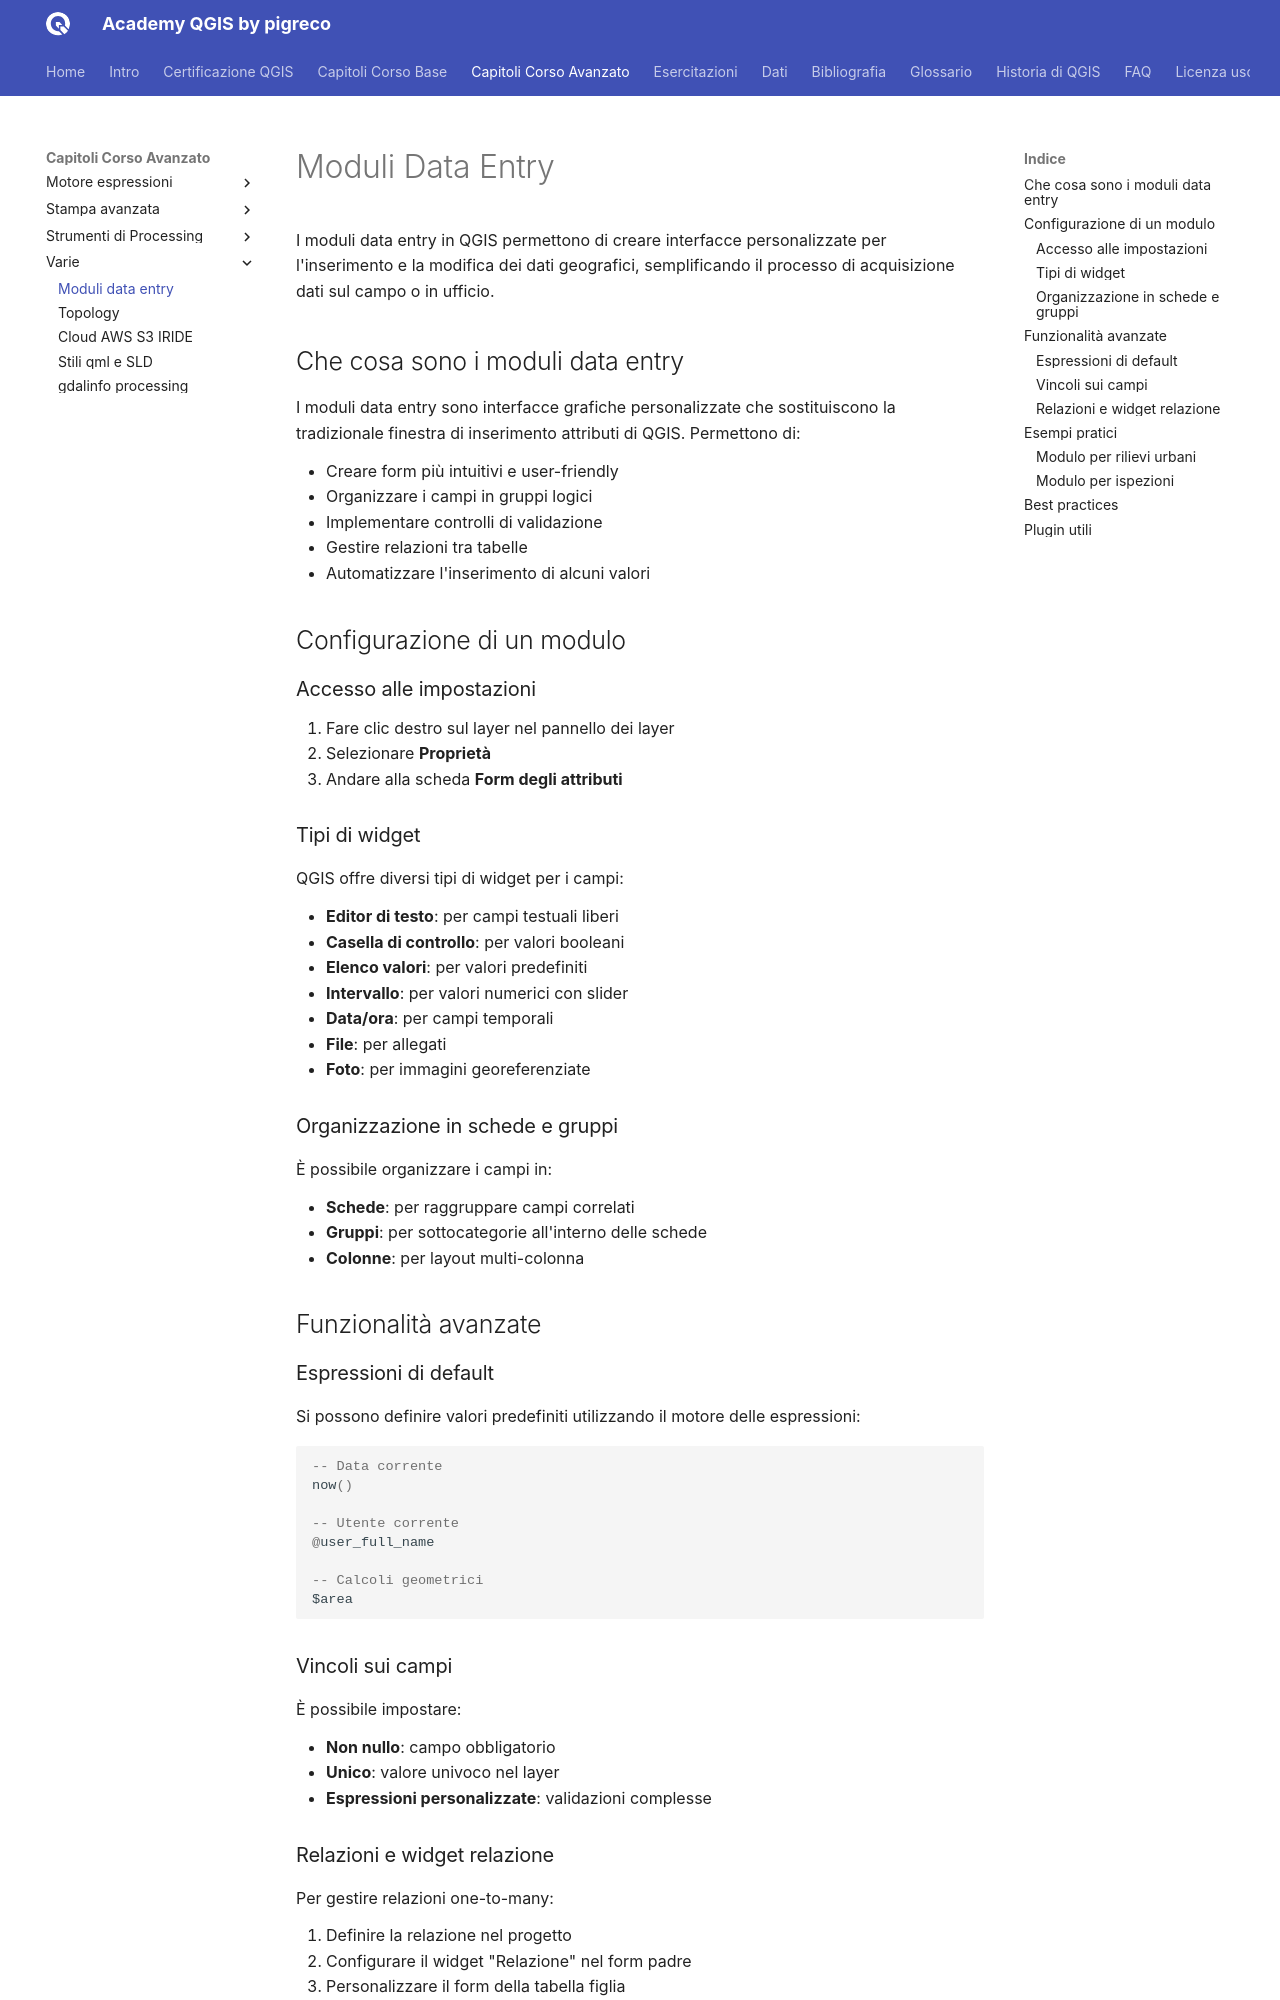

repository: pigreco/academy_qgis_pigreco · page: capitoli/corso_avanzato/04_varie/01_moduli_data_entry.html · generator: mkdocs

---
title: Moduli Data Entry
description: Creazione e gestione di moduli per l'acquisizione dati in QGIS
---

# Moduli Data Entry

I moduli data entry in QGIS permettono di creare interfacce personalizzate per l'inserimento e la modifica dei dati geografici, semplificando il processo di acquisizione dati sul campo o in ufficio.

## Che cosa sono i moduli data entry

I moduli data entry sono interfacce grafiche personalizzate che sostituiscono la tradizionale finestra di inserimento attributi di QGIS. Permettono di:

- Creare form più intuitivi e user-friendly
- Organizzare i campi in gruppi logici
- Implementare controlli di validazione
- Gestire relazioni tra tabelle
- Automatizzare l'inserimento di alcuni valori

## Configurazione di un modulo

### Accesso alle impostazioni

1. Fare clic destro sul layer nel pannello dei layer
2. Selezionare **Proprietà**
3. Andare alla scheda **Form degli attributi**

### Tipi di widget

QGIS offre diversi tipi di widget per i campi:

- **Editor di testo**: per campi testuali liberi
- **Casella di controllo**: per valori booleani
- **Elenco valori**: per valori predefiniti
- **Intervallo**: per valori numerici con slider
- **Data/ora**: per campi temporali
- **File**: per allegati
- **Foto**: per immagini georeferenziate

### Organizzazione in schede e gruppi

È possibile organizzare i campi in:

- **Schede**: per raggruppare campi correlati
- **Gruppi**: per sottocategorie all'interno delle schede
- **Colonne**: per layout multi-colonna

## Funzionalità avanzate

### Espressioni di default

Si possono definire valori predefiniti utilizzando il motore delle espressioni:

```sql
-- Data corrente
now()

-- Utente corrente
@user_full_name

-- Calcoli geometrici
$area
```

### Vincoli sui campi

È possibile impostare:

- **Non nullo**: campo obbligatorio
- **Unico**: valore univoco nel layer
- **Espressioni personalizzate**: validazioni complesse
